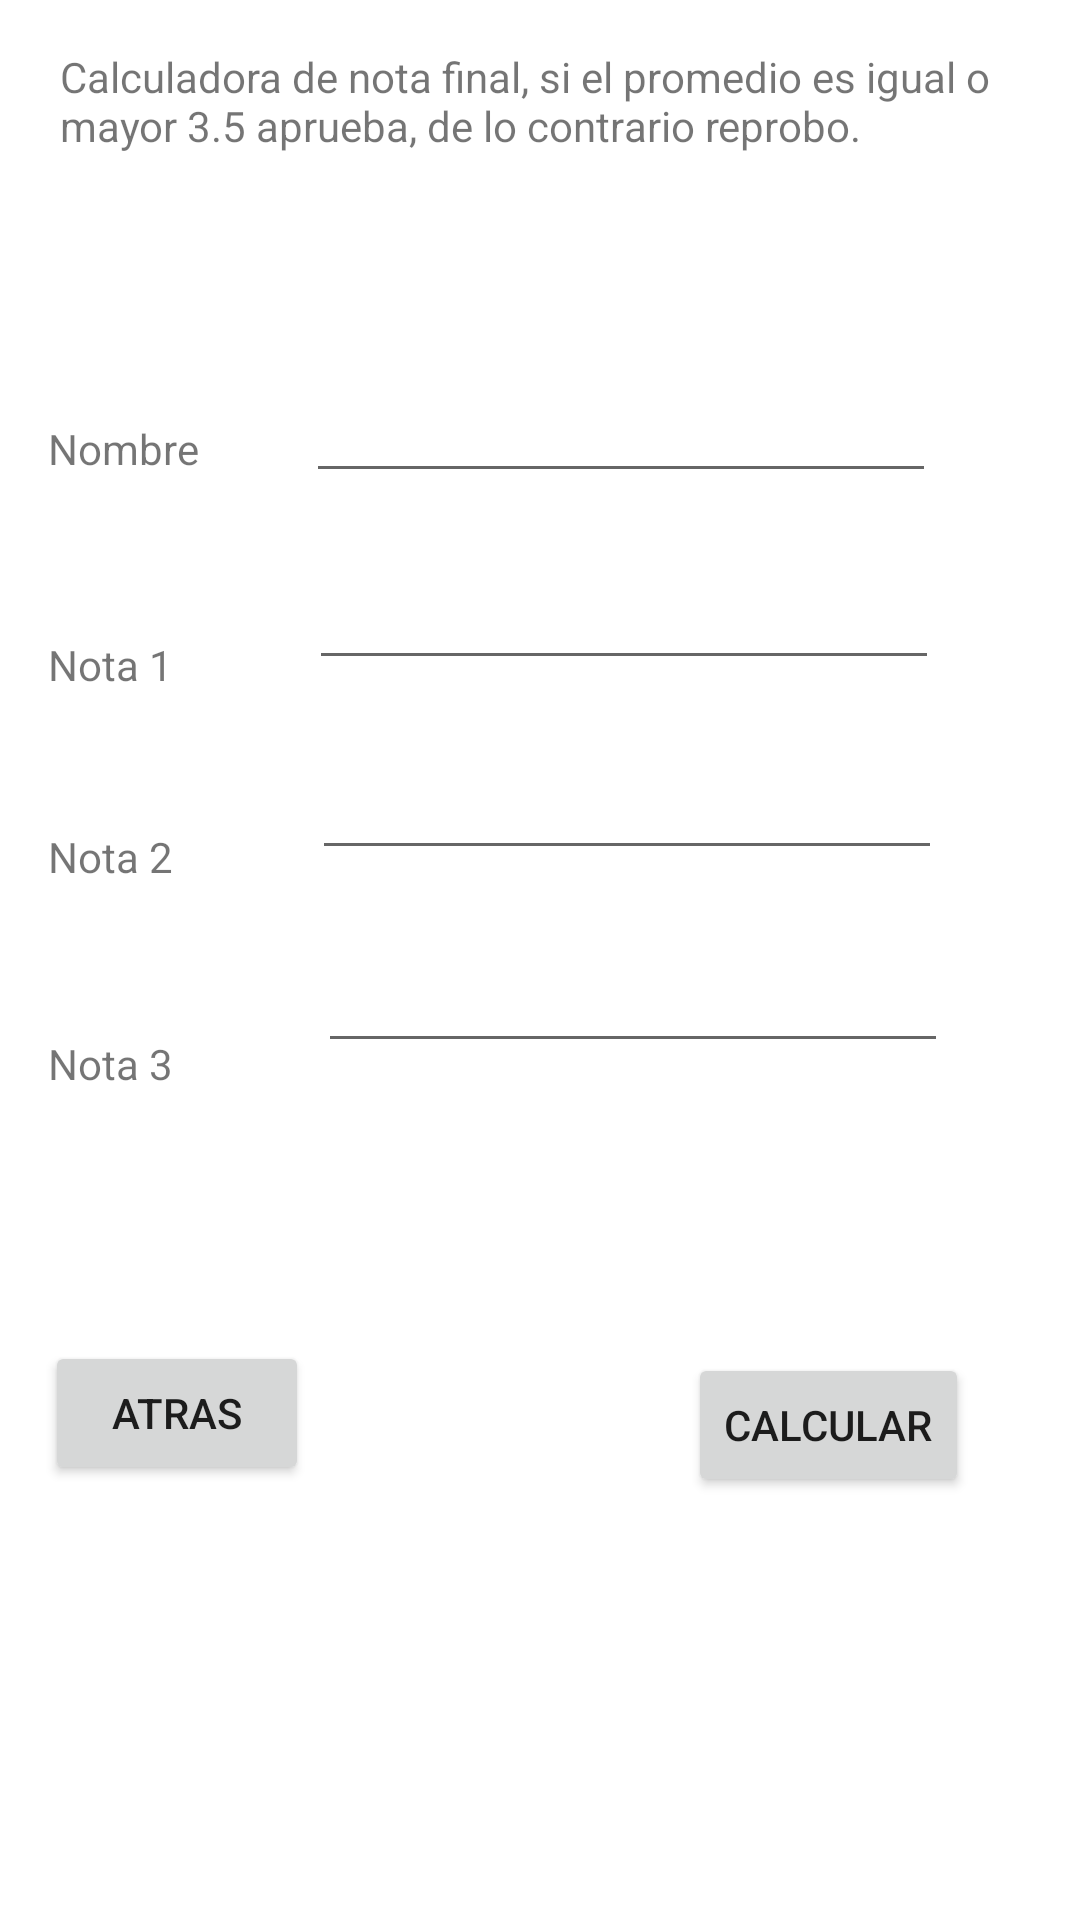

Android layout source for this screen:
<!-- AndroidManifest.xml: application theme Theme.CamMovil1 -->
<!-- res/layout/activity_punto6.xml -->
<?xml version="1.0" encoding="utf-8"?>
<androidx.constraintlayout.widget.ConstraintLayout xmlns:android="http://schemas.android.com/apk/res/android"
    xmlns:app="http://schemas.android.com/apk/res-auto"
    xmlns:tools="http://schemas.android.com/tools"
    android:layout_width="match_parent"
    android:layout_height="match_parent"
    tools:context=".Punto6">

    <TextView
        android:id="@+id/textView25"
        android:layout_width="0dp"
        android:layout_height="60dp"
        android:layout_marginStart="20dp"
        android:layout_marginTop="16dp"
        android:layout_marginEnd="20dp"
        android:text="Calculadora de nota final, si el promedio es igual o mayor 3.5 aprueba, de lo contrario reprobo."
        app:layout_constraintEnd_toEndOf="parent"
        app:layout_constraintStart_toStartOf="parent"
        app:layout_constraintTop_toTopOf="parent" />

    <TextView
        android:id="@+id/textView26"
        android:layout_width="wrap_content"
        android:layout_height="wrap_content"
        android:layout_marginStart="16dp"
        android:layout_marginTop="62dp"
        android:layout_marginBottom="66dp"
        android:text="Nombre"
        app:layout_constraintBottom_toBottomOf="@+id/nota1"
        app:layout_constraintStart_toStartOf="parent"
        app:layout_constraintTop_toBottomOf="@+id/textView25" />

    <TextView
        android:id="@+id/TextNota1"
        android:layout_width="wrap_content"
        android:layout_height="wrap_content"
        android:layout_marginStart="16dp"
        android:layout_marginTop="53dp"
        android:text="Nota 1"
        app:layout_constraintStart_toStartOf="parent"
        app:layout_constraintTop_toBottomOf="@+id/textView26" />

    <TextView
        android:id="@+id/TextNota2"
        android:layout_width="wrap_content"
        android:layout_height="wrap_content"
        android:layout_marginStart="16dp"
        android:layout_marginTop="45dp"
        android:text="Nota 2"
        app:layout_constraintStart_toStartOf="parent"
        app:layout_constraintTop_toBottomOf="@+id/TextNota1" />

    <TextView
        android:id="@+id/TextNota3"
        android:layout_width="wrap_content"
        android:layout_height="wrap_content"
        android:layout_marginStart="16dp"
        android:layout_marginTop="50dp"
        android:text="Nota 3"
        app:layout_constraintStart_toStartOf="parent"
        app:layout_constraintTop_toBottomOf="@+id/TextNota2" />

    <EditText
        android:id="@+id/nombre"
        android:layout_width="wrap_content"
        android:layout_height="wrap_content"
        android:layout_marginEnd="1dp"
        android:layout_marginBottom="21dp"
        android:ems="10"
        android:inputType="textPersonName"
        app:layout_constraintBottom_toTopOf="@+id/nota1"
        app:layout_constraintEnd_toEndOf="@+id/nota1" />

    <Button
        android:id="@+id/Promedio"
        android:layout_width="wrap_content"
        android:layout_height="wrap_content"
        android:layout_marginEnd="37dp"
        android:layout_marginBottom="141dp"
        android:onClick="promedio"
        android:text="Calcular"
        app:layout_constraintBottom_toBottomOf="parent"
        app:layout_constraintEnd_toEndOf="parent" />

    <Button
        android:id="@+id/button5"
        android:layout_width="wrap_content"
        android:layout_height="wrap_content"
        android:layout_marginStart="15dp"
        android:layout_marginBottom="145dp"
        android:onClick="atras"
        android:text="Atras"
        app:layout_constraintBottom_toBottomOf="parent"
        app:layout_constraintStart_toStartOf="parent" />

    <TextView
        android:id="@+id/PromedioEst"
        android:layout_width="213dp"
        android:layout_height="58dp"
        android:layout_marginStart="123dp"
        android:layout_marginTop="85dp"
        android:layout_marginEnd="124dp"
        android:layout_marginBottom="87dp"
        app:layout_constraintBottom_toTopOf="@+id/button5"
        app:layout_constraintEnd_toStartOf="@+id/Promedio"
        app:layout_constraintStart_toStartOf="@+id/button5"
        app:layout_constraintTop_toBottomOf="@+id/nota3" />

    <EditText
        android:id="@+id/nota1"
        android:layout_width="wrap_content"
        android:layout_height="wrap_content"
        android:layout_marginEnd="1dp"
        android:layout_marginBottom="22dp"
        android:ems="10"
        android:inputType="numberDecimal"
        app:layout_constraintBottom_toTopOf="@+id/nota2"
        app:layout_constraintEnd_toEndOf="@+id/nota2" />

    <EditText
        android:id="@+id/nota2"
        android:layout_width="wrap_content"
        android:layout_height="wrap_content"
        android:layout_marginEnd="2dp"
        android:layout_marginBottom="23dp"
        android:ems="10"
        android:inputType="numberDecimal"
        app:layout_constraintBottom_toTopOf="@+id/nota3"
        app:layout_constraintEnd_toEndOf="@+id/nota3" />

    <EditText
        android:id="@+id/nota3"
        android:layout_width="wrap_content"
        android:layout_height="wrap_content"
        android:layout_marginTop="313dp"
        android:layout_marginEnd="44dp"
        android:ems="10"
        android:inputType="numberDecimal"
        app:layout_constraintEnd_toEndOf="parent"
        app:layout_constraintTop_toTopOf="parent" />

</androidx.constraintlayout.widget.ConstraintLayout>
<!-- resources referenced by this layout -->
<resources>
  <style name="Theme.CamMovil1" parent="Theme.MaterialComponents.DayNight.DarkActionBar">
          
          <item name="colorPrimary">@color/purple_500</item>
          <item name="colorPrimaryVariant">@color/purple_700</item>
          <item name="colorOnPrimary">@color/white</item>
          
          <item name="colorSecondary">@color/teal_200</item>
          <item name="colorSecondaryVariant">@color/teal_700</item>
          <item name="colorOnSecondary">@color/black</item>
          
          <item name="android:statusBarColor" tools:targetApi="l">?attr/colorPrimaryVariant</item>
          
      </style>
  <!-- not gathered from this repository: default colours our renderer supplied (Android Studio template values) -->
  <color name="purple_500">#FF6200EE</color>
  <color name="purple_700">#FF3700B3</color>
  <color name="teal_200">#FF03DAC5</color>
  <color name="teal_700">#FF018786</color>
  <color name="black">#FF000000</color>
  <color name="white">#FFFFFFFF</color>
</resources>
